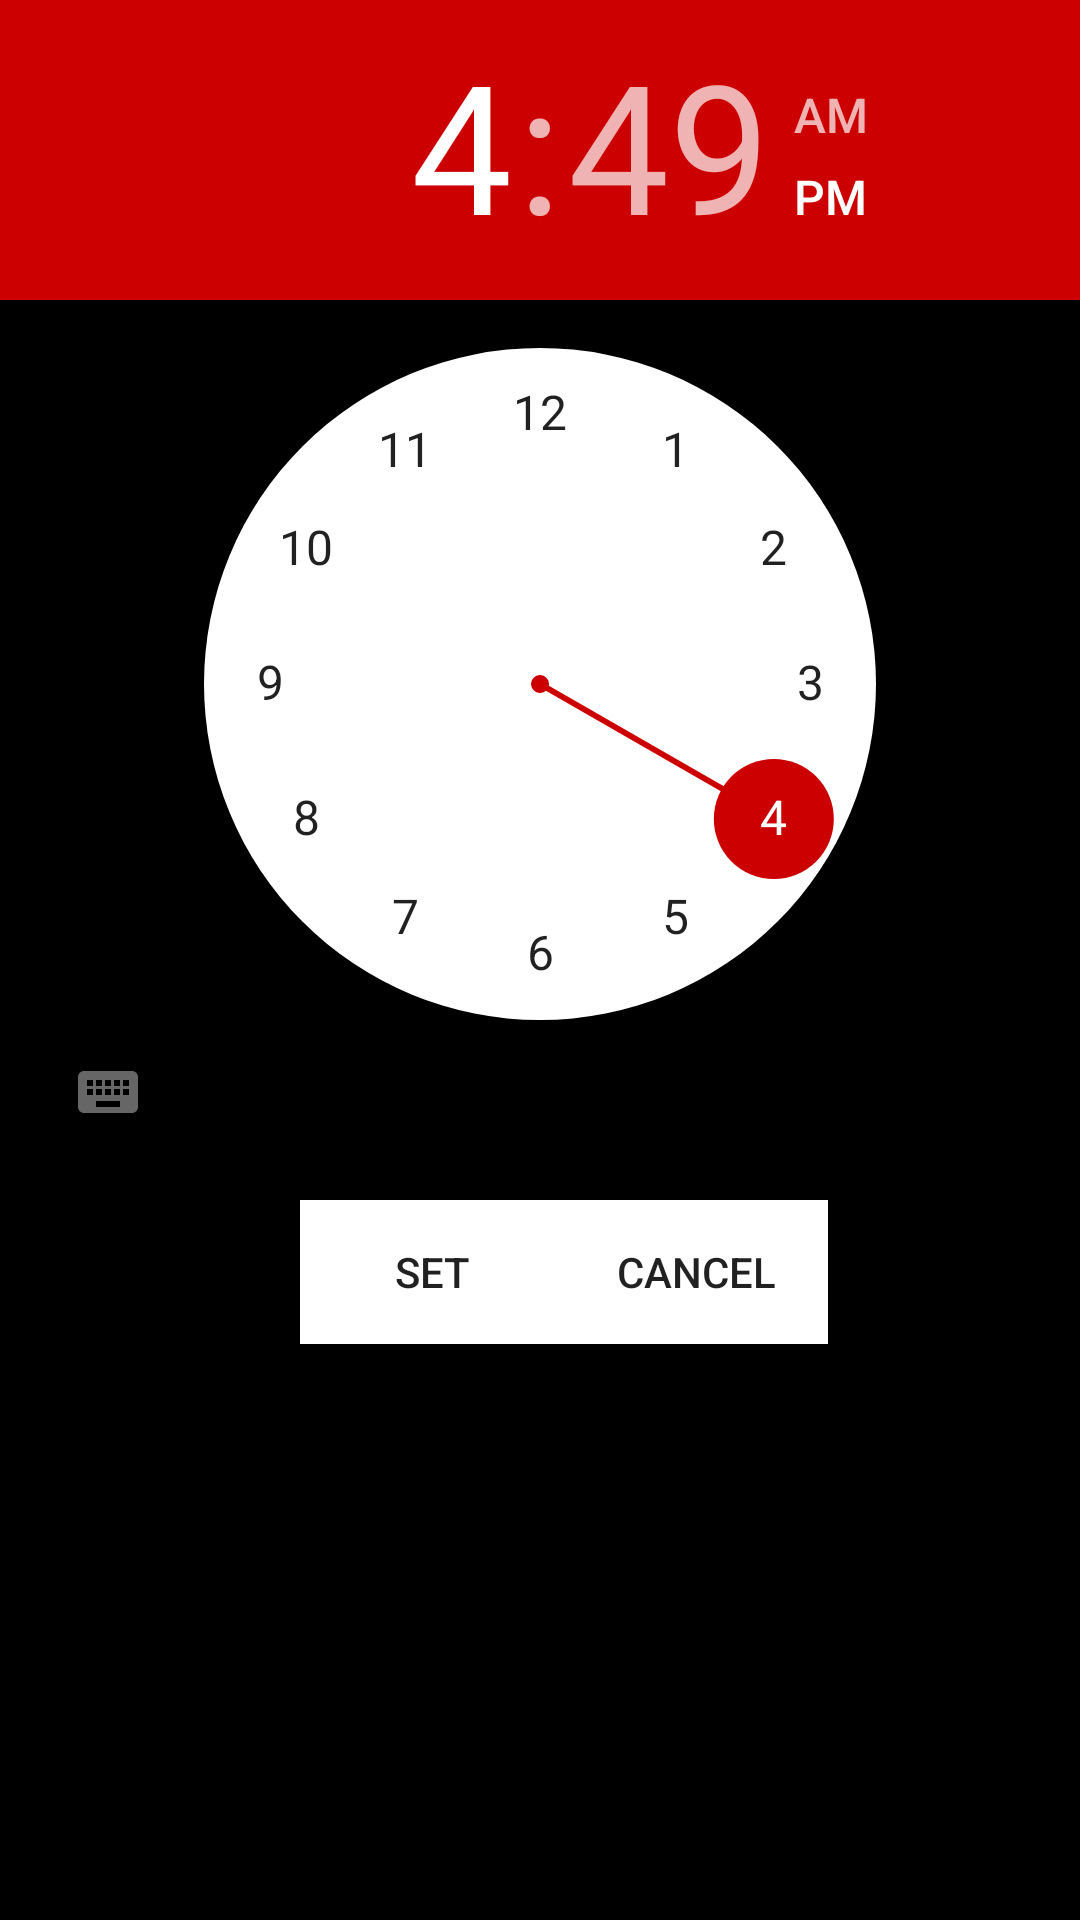

Android layout source for this screen:
<!-- AndroidManifest.xml: application theme AppTheme -->
<!-- res/layout/content_set_alarm.xml -->
<?xml version="1.0" encoding="utf-8"?>
<RelativeLayout xmlns:android="http://schemas.android.com/apk/res/android"
    xmlns:app="http://schemas.android.com/apk/res-auto"
    xmlns:tools="http://schemas.android.com/tools"
    android:id="@+id/content_set_alarm"
    android:layout_width="match_parent"
    android:layout_height="match_parent"
    android:background="@color/black"
    app:layout_behavior="@string/appbar_scrolling_view_behavior"
    tools:context="com.example.madel.seng403.SetAlarmActivity"
    tools:showIn="@layout/activity_set_alarm">


        <TimePicker
            android:layout_width="match_parent"
            android:layout_height="wrap_content"
            android:id="@+id/timePicker"
            android:background="@color/black"
            android:numbersBackgroundColor="@color/white"
            android:numbersSelectorColor="@android:color/holo_red_dark"
            android:headerBackground="@android:color/holo_red_dark" />

    <LinearLayout
        android:layout_width="wrap_content"
        android:layout_height="wrap_content"
        android:layout_marginTop="400sp"
        android:layout_marginStart="100sp"
        android:orientation="horizontal">

        <Button
            android:text="Set"
            android:layout_width="wrap_content"
            android:layout_height="wrap_content"
            android:id="@+id/set_alarm"
            android:background="@color/white"
            />

        <Button
            android:text="Cancel"
            android:layout_width="wrap_content"
            android:layout_height="wrap_content"
            android:onClick="cancelAlarmButton"
            android:id="@+id/cancel_setting_alarm"
            android:background="@color/white" />

    </LinearLayout>

</RelativeLayout>
<!-- res/layout/activity_set_alarm.xml (included above) -->
<?xml version="1.0" encoding="utf-8"?>
<android.support.design.widget.CoordinatorLayout xmlns:android="http://schemas.android.com/apk/res/android"
    xmlns:app="http://schemas.android.com/apk/res-auto"
    xmlns:tools="http://schemas.android.com/tools"
    android:layout_width="match_parent"
    android:layout_height="match_parent"
    android:fitsSystemWindows="true"
    tools:context="com.example.madel.seng403.SetAlarmActivity">

    <android.support.design.widget.AppBarLayout
        android:layout_width="match_parent"
        android:layout_height="wrap_content"
        android:theme="@style/AppTheme.AppBarOverlay">

        <android.support.v7.widget.Toolbar
            android:id="@+id/toolbar"
            android:layout_width="match_parent"
            android:layout_height="?attr/actionBarSize"
            android:background="?attr/colorPrimary"
            app:popupTheme="@style/AppTheme.PopupOverlay" />

    </android.support.design.widget.AppBarLayout>

    <include layout="@layout/content_set_alarm" />


</android.support.design.widget.CoordinatorLayout>
<!-- resources referenced by this layout -->
<resources>
  <style name="AppTheme.AppBarOverlay" parent="ThemeOverlay.AppCompat.Dark.ActionBar" />
  <style name="AppTheme.PopupOverlay" parent="ThemeOverlay.AppCompat.Light" />
  <style name="AppTheme" parent="Theme.AppCompat.Light.DarkActionBar">
          
          <item name="colorPrimary">@color/colorPrimary</item>
          
          <item name="android:statusBarColor">@color/black</item>
          <item name="colorPrimaryDark">@color/black</item>
          <item name="colorAccent">@color/colorAccent</item>
      </style>
  <!-- not gathered from this repository: default colours our renderer supplied (Android Studio template values) -->
  <color name="black">#FF000000</color>
  <color name="white">#FFFFFFFF</color>
  <color name="colorPrimary">#FF6200EE</color>
  <color name="colorAccent">#FF03DAC5</color>
</resources>
